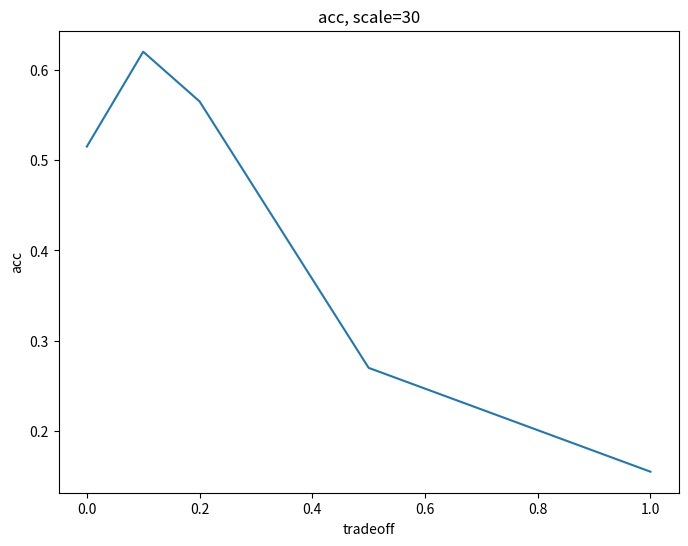

The matplotlib source for this figure:
import numpy as np
import matplotlib.pyplot as plt

#valtest, testval, glsvm
x = [0,0.1,0.2,0.5,1.0];

#valval, testtest, glsvm
y_30=[0.515, 0.620, 0.565, 0.270, 0.155,]
y_40=[0.645, 0.685, 0.635, 0.655,0.660,]
y_50=[0.640, 0.660, 0.640, 0.700, 0.690,]
y_60=[0.595, 0.635, 0.630, 0.670, 0.630,]
y_70=[0.705, 0.635, 0.640, 0.645, 0.645,]
y_80=[0.765, 0.765, 0.680, 0.675, 0.675,]
y_90=[0.690, 0.695, 0.705, 0.71, 0.65,]
y_100 = [0.68,0.68,0.68,0.68,0.68]

plt.figure(figsize=(8,6))

plt.xlabel("tradeoff")
plt.ylabel("acc")
plt.title("acc, scale=30")
plt.plot(x, y_30)
plt.show()